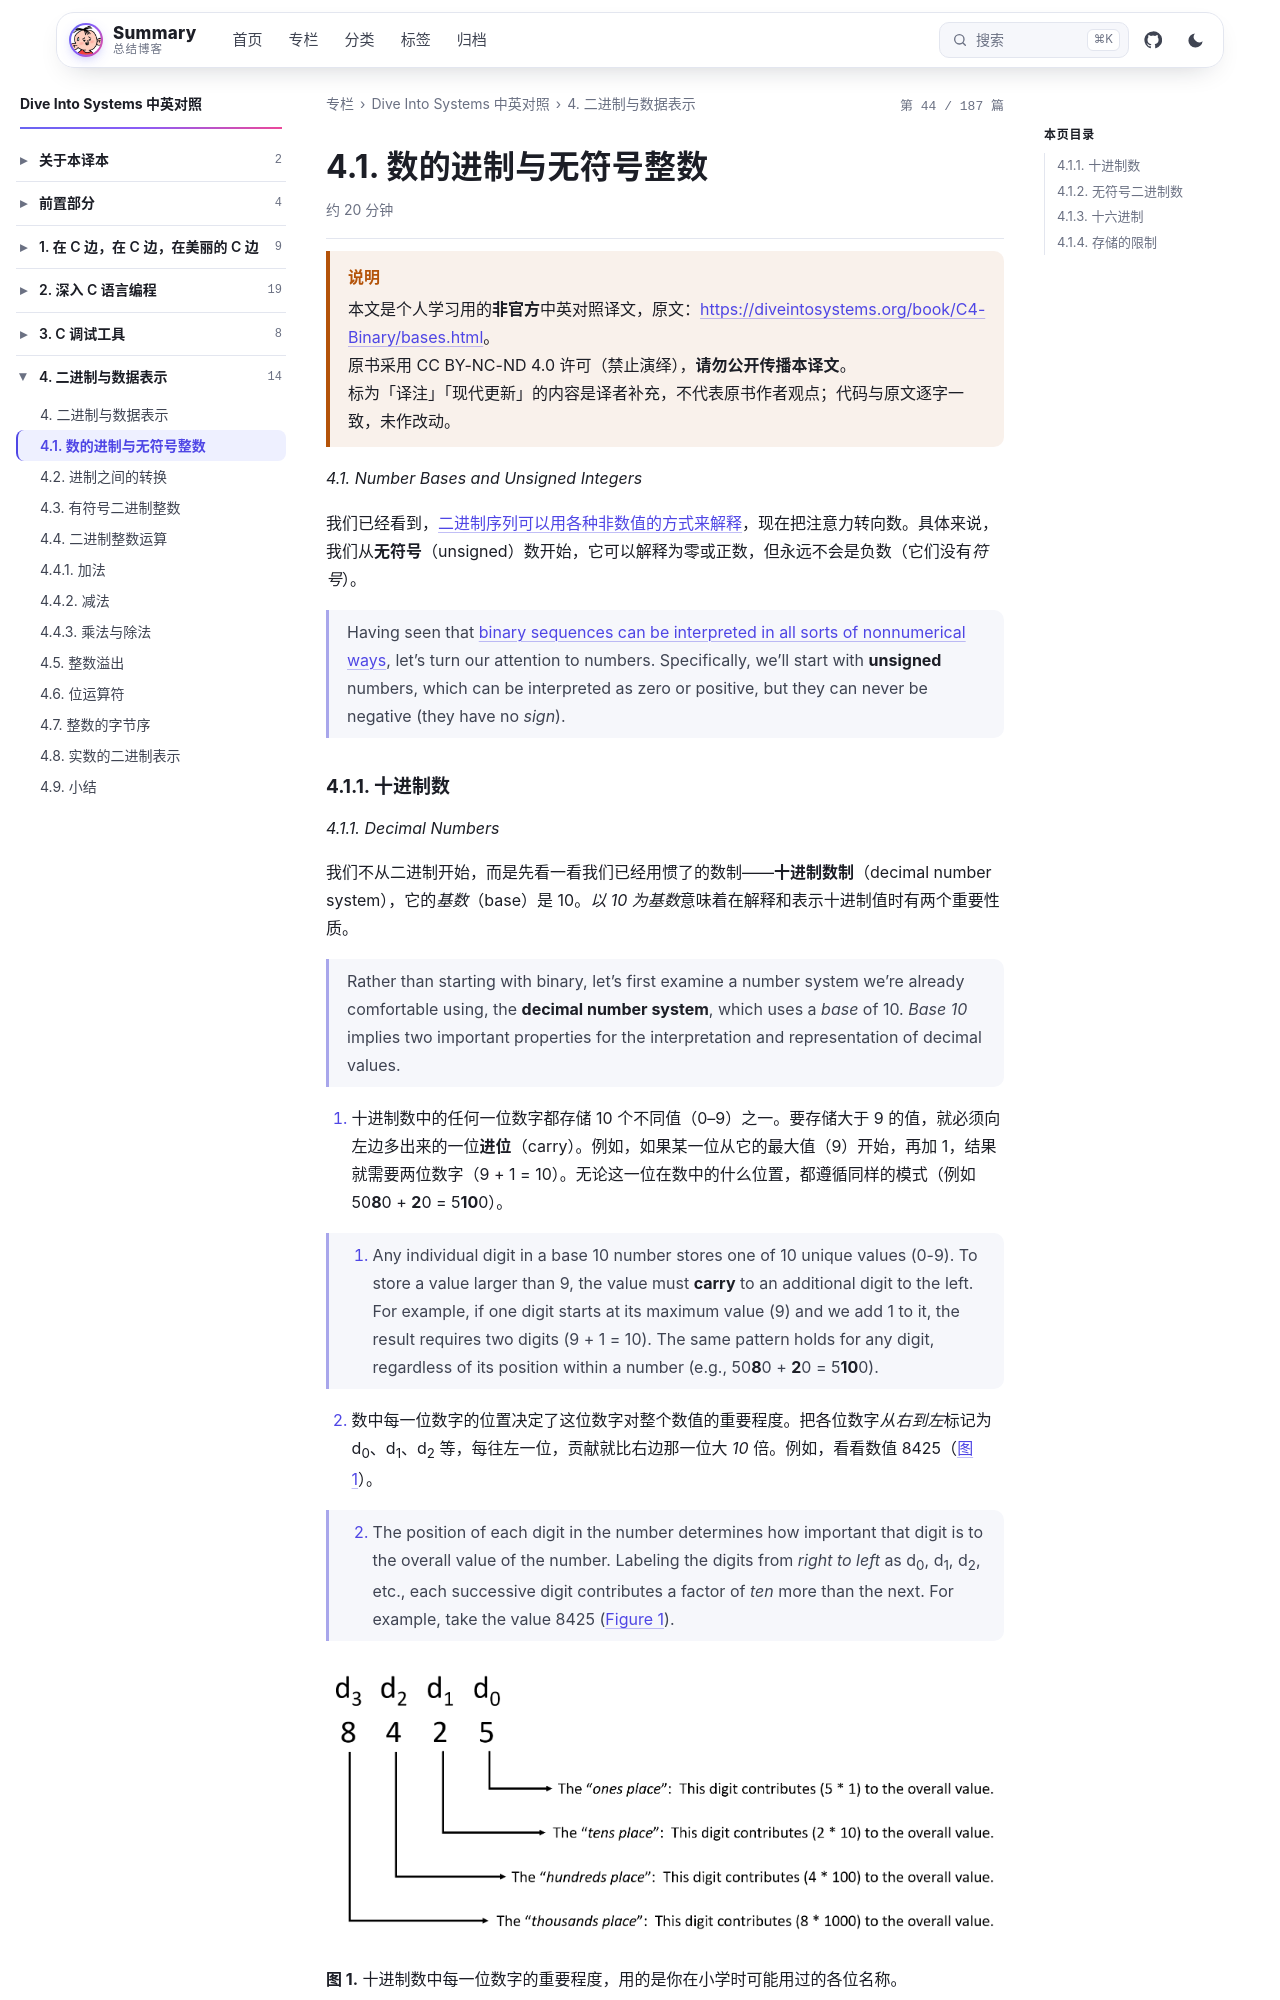

repository: wenPKtalk/wenpktalk.github.io · page: dive-into-systems/C4-Binary/4.1-bases.html · generator: jekyll

---
title: "4.1. 数的进制与无符号整数"
original: https://diveintosystems.org/book/C4-Binary/bases.html
credit: "Dive Into Systems (Suzanne J. Matthews, Tia Newhall, Kevin C. Webb)"
license: "CC BY-NC-ND 4.0 — 原书版权归作者所有"
book: dive-into-systems
chapter: C4-Binary
order: 2
disableNunjucks: true
---

> [!WARNING] 说明
> 本文是个人学习用的**非官方**中英对照译文，原文：<https://diveintosystems.org/book/C4-Binary/bases.html>。
> 原书采用 CC BY-NC-ND 4.0 许可（禁止演绎），**请勿公开传播本译文**。
> 标为「译注」「现代更新」的内容是译者补充，不代表原书作者观点；代码与原文逐字一致，未作改动。


*4.1. Number Bases and Unsigned Integers*

我们已经看到，[二进制序列可以用各种非数值的方式来解释](4.0-index.html)，现在把注意力转向数。具体来说，我们从**无符号**（unsigned）数开始，它可以解释为零或正数，但永远不会是负数（它们没有*符号*）。

> Having seen that [binary sequences can be interpreted in all sorts of nonnumerical ways](4.0-index.html), let’s turn our attention to numbers. Specifically, we’ll start with **unsigned** numbers, which can be interpreted as zero or positive, but they can never be negative (they have no *sign*).
